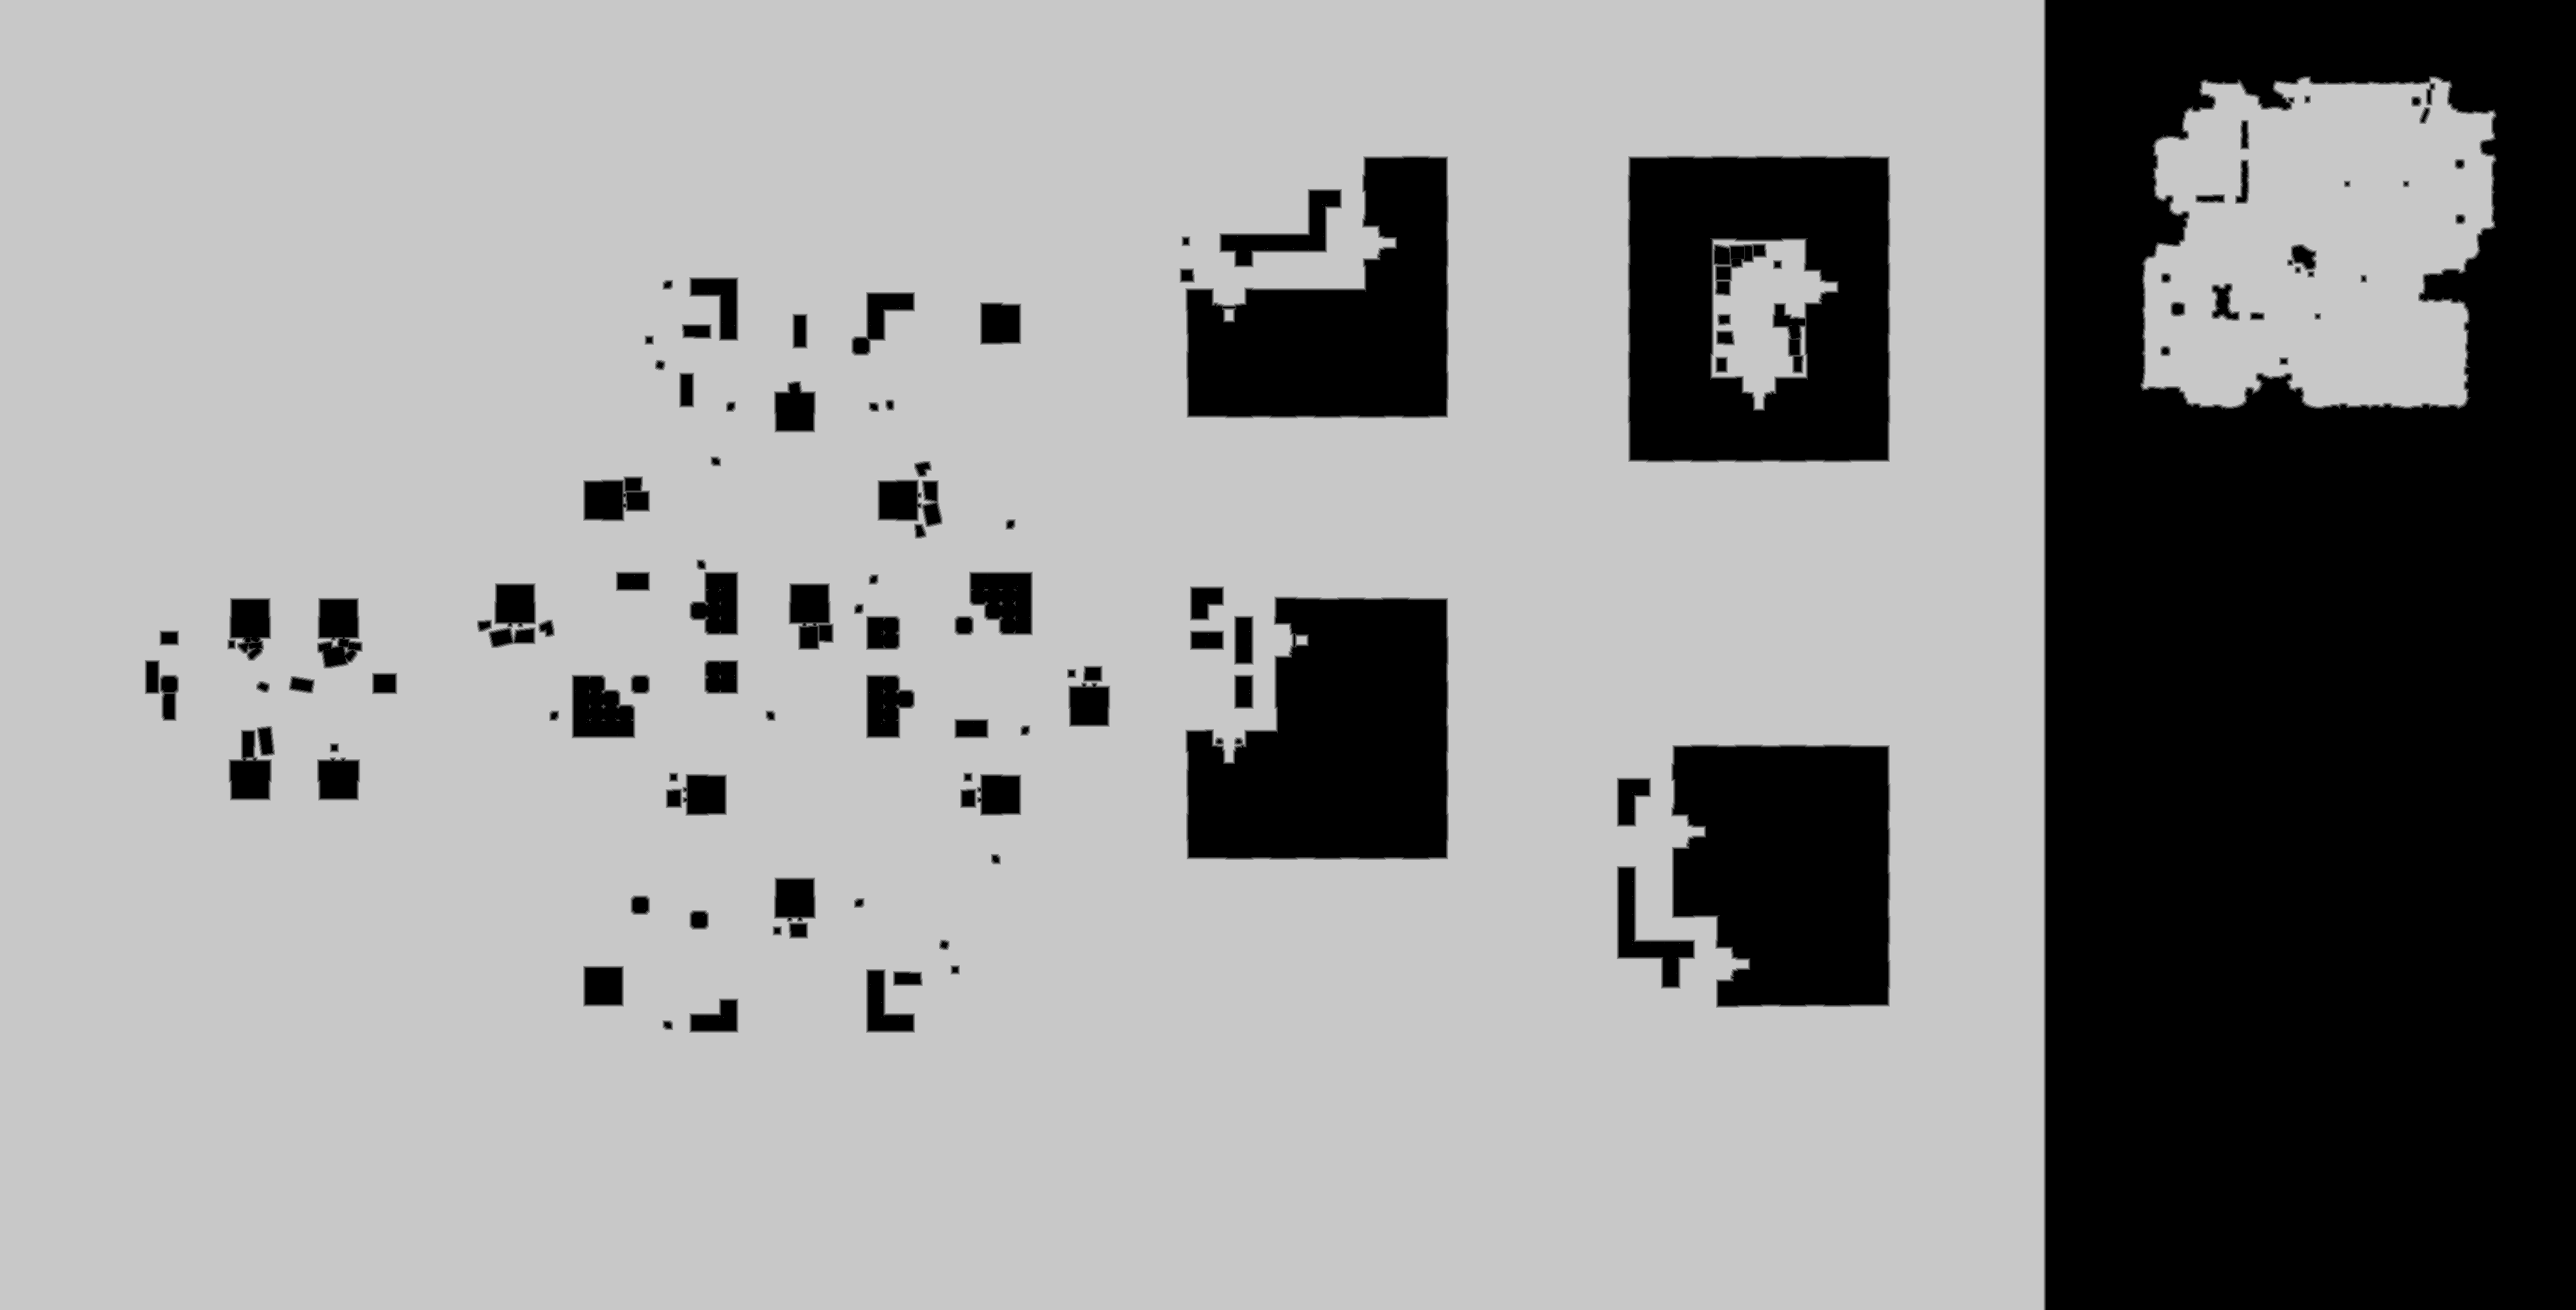

The data file committed next to this chart (first rows):
base	0x39f4bfd0000
origin	0x3430010
stride	2013
width	4025
height	2047
nibble	0	2091361
nibble	1	31112
nibble	2	31182
nibble	3	31402
nibble	4	31770
nibble	5	6022348
